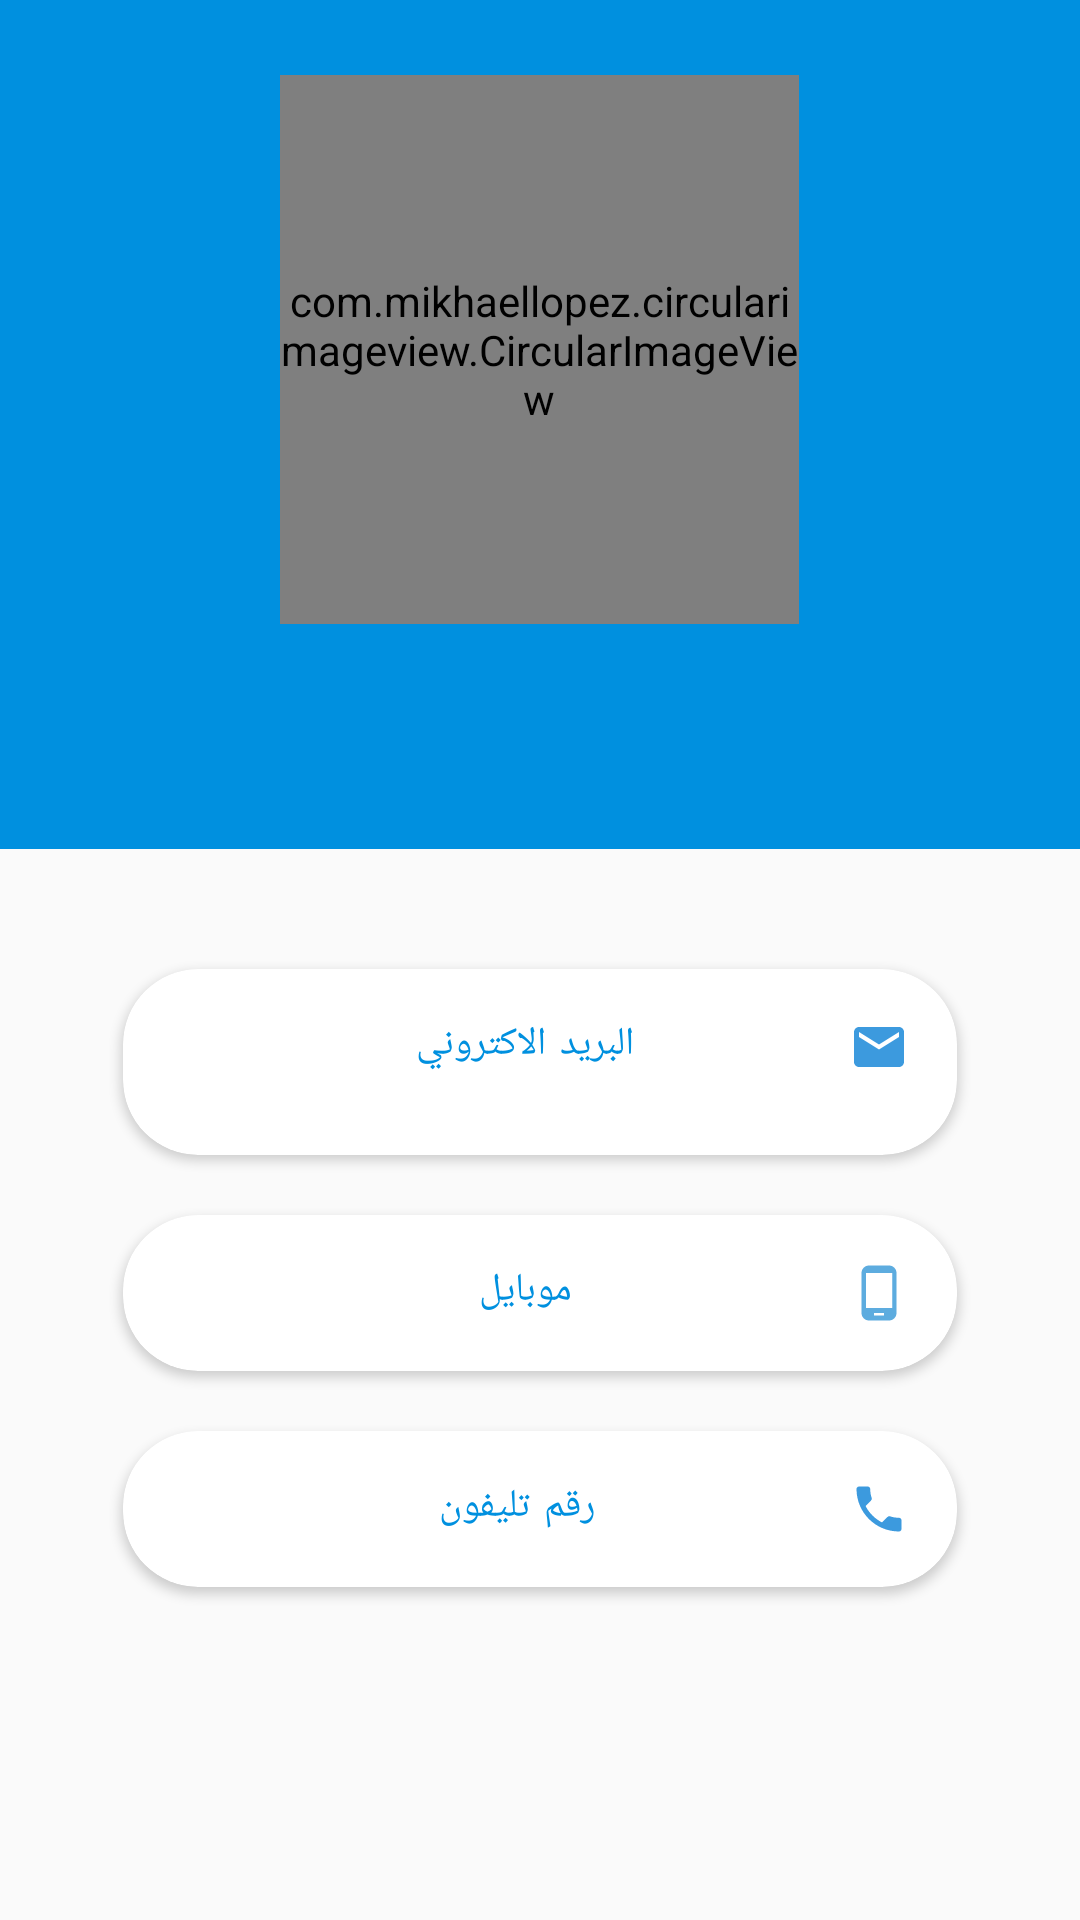

Produce the Android XML layout that renders to this screen, including the resource entries it uses.
<!-- AndroidManifest.xml: application theme AppTheme -->
<!-- res/layout/profile_dialog.xml -->
<?xml version="1.0" encoding="utf-8"?>
<LinearLayout xmlns:android="http://schemas.android.com/apk/res/android"
    xmlns:app="http://schemas.android.com/apk/res-auto"
    android:orientation="vertical"
    android:layout_width="match_parent"
    android:layout_height="match_parent">

    <LinearLayout
        android:id="@+id/imageView2"
        android:layout_width="match_parent"
        android:layout_height="283dp"
        android:background="@color/labny"
        android:layout_below="@+id/toolbar"
        android:orientation="vertical"
        android:scaleType="fitXY">



        <RelativeLayout
            android:layout_width="173dp"
            android:layout_height="183dp"
            android:layout_gravity="center"
            android:layout_marginTop="25dp"
            android:gravity="center">

            <com.mikhaellopez.circularimageview.CircularImageView
                android:id="@+id/profile_image_mothamen"
                android:layout_width="match_parent"
                android:layout_height="match_parent"
                android:scaleType="centerInside"
                android:src="@drawable/profile"
                app:civ_border_color="@android:color/white"
                app:civ_border_width="2dp"
                app:civ_shadow_gravity="center" />

          

        </RelativeLayout>

        <TextView
            android:id="@+id/txt_profile_dialog_name"
            android:layout_width="wrap_content"
            android:layout_height="wrap_content"
            android:textSize="16sp"
            android:textColor="@color/white"
            android:layout_gravity="right"
            android:layout_marginTop="10dp"
            android:layout_marginRight="50dp" />
        <LinearLayout
            android:layout_width="match_parent"
            android:layout_height="wrap_content"
            android:layout_marginTop="10dp"
            android:gravity="center"

            android:orientation="vertical">

            <TextView
                android:id="@+id/textView_username"
                android:layout_width="wrap_content"
                android:layout_height="wrap_content"
                android:text=""
                android:textColor="@color/white"
                android:textSize="16dp"
                android:textStyle="bold" />

            <TextView
                android:id="@+id/text_emaile"
                android:layout_width="wrap_content"
                android:layout_height="wrap_content"
                android:layout_gravity="center"
                android:layout_marginTop="10dp"
                android:layout_weight="1"
                android:gravity="center"
                android:text=""
                android:textColor="@color/white"
                android:textSize="14dp" />

        </LinearLayout>

    </LinearLayout>

    <RelativeLayout
        android:layout_width="match_parent"
        android:layout_height="match_parent">

        <LinearLayout
            android:layout_width="match_parent"
            android:layout_height="match_parent"
            android:gravity="center"
            android:paddingLeft="16dp"
            android:paddingRight="16dp"
            android:layout_marginTop="20dp"
            android:id="@+id/lnrlyout">
            <LinearLayout
                android:layout_width="match_parent"
                android:layout_height="match_parent"
                android:layout_marginLeft="15dp"
                android:id="@+id/appearance_and_disappearance"
                android:layout_marginRight="15dp"
                android:orientation="vertical">


                <androidx.cardview.widget.CardView
                    android:layout_width="match_parent"
                    android:layout_height="wrap_content"
                    app:cardCornerRadius="25dp"
                    android:id="@+id/card_emaile"
                    android:layout_marginLeft="10dp"
                    android:layout_marginRight="10dp"
                    app:cardPreventCornerOverlap="true"
                    android:layout_marginTop="20dp">
                    <LinearLayout
                        android:layout_width="match_parent"
                        android:layout_height="wrap_content"
                        android:id="@+id/linear_emaile"
                        android:layout_marginBottom="10dp"
                        android:orientation="horizontal"
                        android:padding="16dp">

                        <TextView
                            android:id="@+id/txt_profile_dialog_email"
                            android:layout_width="match_parent"
                            android:layout_height="wrap_content"
                            android:layout_marginLeft="20dp"
                            android:background="#00000000"
                            android:gravity="center"
                            android:layout_weight="1"
                            android:inputType="text"
                            android:hint="البريد الاكتروني"
                            android:letterSpacing="0.1"
                            android:textColor="@color/labny"
                            android:textColorHint="@color/labny"
                            android:textSize="13dp" />

                        <ImageView
                            android:layout_width="20dp"
                            android:layout_height="20dp"
                            android:src="@drawable/ic_email"
                            android:layout_marginLeft="10dp"
                            android:layout_gravity="center"/>

                    </LinearLayout>
                </androidx.cardview.widget.CardView>


                <androidx.cardview.widget.CardView
                    android:layout_width="match_parent"
                    android:layout_height="wrap_content"
                    app:cardCornerRadius="25dp"
                    android:id="@+id/card_address"
                    android:layout_marginLeft="10dp"
                    android:layout_marginRight="10dp"
                    app:cardPreventCornerOverlap="true"
                    android:layout_marginTop="20dp">
                    <LinearLayout
                        android:layout_width="match_parent"
                        android:layout_height="wrap_content"
                        android:id="@+id/linear_adress"
                        android:orientation="horizontal"
                        android:padding="16dp">


                        <TextView
                            android:id="@+id/txt_profile_dialog_mobile"
                            android:layout_width="match_parent"
                            android:layout_height="wrap_content"
                            android:layout_marginLeft="20dp"
                            android:background="#00000000"
                            android:gravity="center"
                            android:inputType="text"
                            android:hint="موبايل"
                            android:letterSpacing="0.1"
                            android:layout_weight="1"
                            android:textColor="@color/labny"
                            android:textColorHint="@color/labny"
                            android:textSize="13dp" />

                        <ImageView
                            android:layout_width="20dp"
                            android:layout_height="20dp"
                            android:layout_marginLeft="10dp"
                            android:src="@drawable/ic_phone_android_blue_24dp"
                            android:layout_gravity="center"/>
                    </LinearLayout>
                </androidx.cardview.widget.CardView>


                <androidx.cardview.widget.CardView
                    android:layout_width="match_parent"
                    android:layout_height="wrap_content"
                    app:cardCornerRadius="25dp"
                    android:id="@+id/card_mobile"
                    android:layout_marginLeft="10dp"
                    android:layout_marginRight="10dp"
                    android:layout_marginBottom="50dp"
                    app:cardPreventCornerOverlap="true"
                    android:layout_marginTop="20dp">
                    <LinearLayout
                        android:layout_width="match_parent"
                        android:layout_height="wrap_content"
                        android:id="@+id/linear_mobile"
                        android:orientation="horizontal"
                        android:padding="16dp">

                        <TextView
                            android:id="@+id/txt_profile_dialog_phone"
                            android:layout_width="match_parent"
                            android:layout_height="wrap_content"
                            android:layout_marginLeft="20dp"
                            android:background="#00000000"
                            android:gravity="center"
                            android:inputType="text"
                            android:hint=" رقم تليفون"
                            android:layout_weight="1"
                            android:letterSpacing="0.1"
                            android:textColor="@color/labny"
                            android:textColorHint="@color/labny"
                            android:textSize="13dp" />

                        <ImageView
                            android:layout_width="20dp"
                            android:layout_height="20dp"
                            android:layout_marginLeft="10dp"
                            android:src="@drawable/ic_phone_"
                            android:layout_gravity="center"/>

                    </LinearLayout>
                </androidx.cardview.widget.CardView>




            </LinearLayout>
        </LinearLayout>






    </RelativeLayout>
</LinearLayout>
<!-- resources referenced by this layout -->
<resources>
  <color name="labny">#0090DF</color>
  <color name="white">#FFFFFF</color>
  <!-- drawable ic_email (drawable) -->
  <vector android:alpha="0.9" android:height="24dp" android:tint="#258EDB"
      android:viewportHeight="24.0" android:viewportWidth="24.0"
      android:width="24dp" xmlns:android="http://schemas.android.com/apk/res/android">
      <path android:fillColor="#FF000000" android:pathData="M20,4L4,4c-1.1,0 -1.99,0.9 -1.99,2L2,18c0,1.1 0.9,2 2,2h16c1.1,0 2,-0.9 2,-2L22,6c0,-1.1 -0.9,-2 -2,-2zM20,8l-8,5 -8,-5L4,6l8,5 8,-5v2z"/>
  </vector>
  <!-- drawable ic_phone_ (drawable-v24) -->
  <vector android:alpha="0.9" android:height="24dp" android:tint="#258EDB"
      android:viewportHeight="24.0" android:viewportWidth="24.0"
      android:width="24dp" xmlns:android="http://schemas.android.com/apk/res/android">
      <path android:fillColor="#FF000000" android:pathData="M6.62,10.79c1.44,2.83 3.76,5.14 6.59,6.59l2.2,-2.2c0.27,-0.27 0.67,-0.36 1.02,-0.24 1.12,0.37 2.33,0.57 3.57,0.57 0.55,0 1,0.45 1,1V20c0,0.55 -0.45,1 -1,1 -9.39,0 -17,-7.61 -17,-17 0,-0.55 0.45,-1 1,-1h3.5c0.55,0 1,0.45 1,1 0,1.25 0.2,2.45 0.57,3.57 0.11,0.35 0.03,0.74 -0.25,1.02l-2.2,2.2z"/>
  </vector>
  <!-- drawable ic_phone_android_blue_24dp (drawable) -->
  <vector android:height="24dp" android:tint="#5DACDF"
      android:viewportHeight="24.0" android:viewportWidth="24.0"
      android:width="24dp" xmlns:android="http://schemas.android.com/apk/res/android">
      <path android:fillColor="#FF000000" android:pathData="M16,1L8,1C6.34,1 5,2.34 5,4v16c0,1.66 1.34,3 3,3h8c1.66,0 3,-1.34 3,-3L19,4c0,-1.66 -1.34,-3 -3,-3zM14,21h-4v-1h4v1zM17.25,18L6.75,18L6.75,4h10.5v14z"/>
  </vector>
  <!-- drawable profile: png bitmap (drawable-v24, 14113 bytes) -->
  <style name="AppTheme" parent="Theme.AppCompat.Light.NoActionBar">
          
          <item name="colorPrimary">@color/labny</item>
          <item name="colorPrimaryDark">@color/labny</item>
          <item name="colorAccent">@color/labny</item>
      </style>
</resources>
